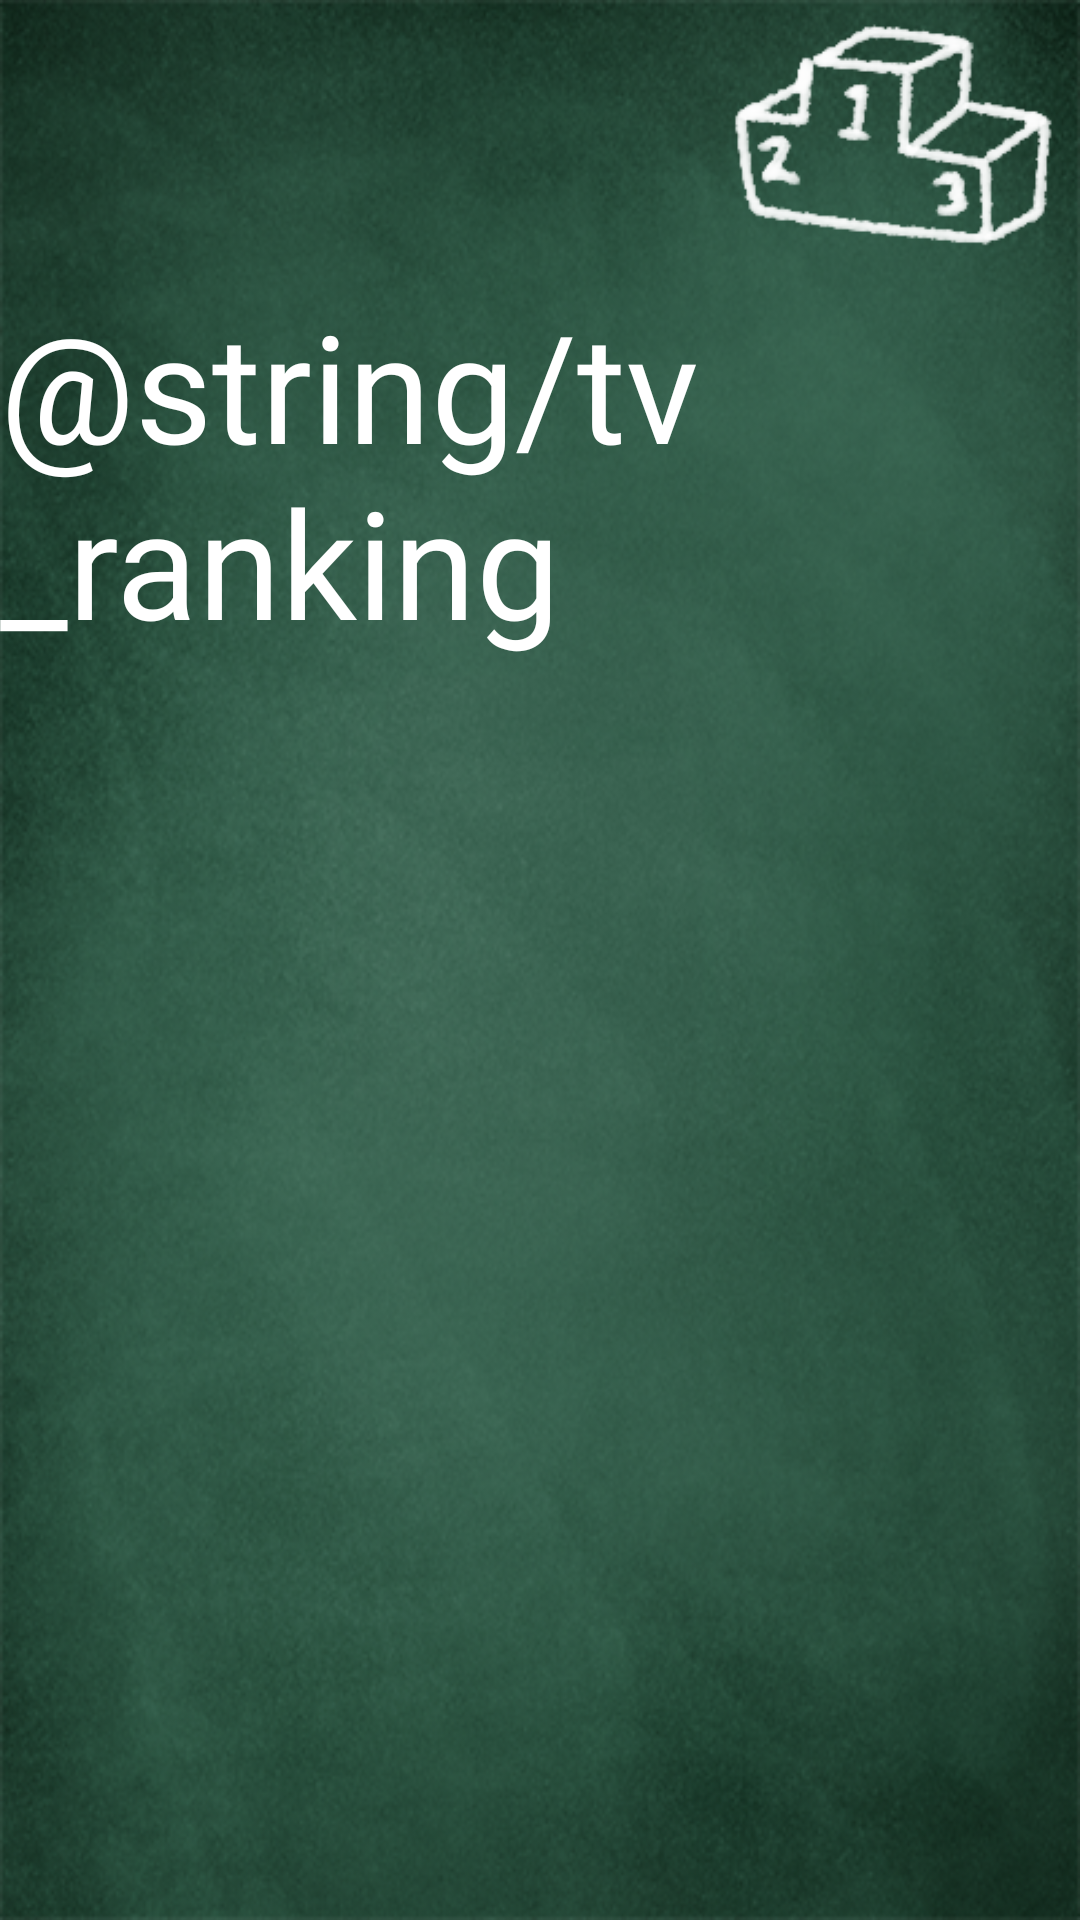

This screen was rendered from an Android layout file. Write that file and the resources it references.
<!-- AndroidManifest.xml: application theme AppTheme -->
<!-- res/layout/activity_ranking.xml -->
<?xml version="1.0" encoding="utf-8"?>
<androidx.constraintlayout.widget.ConstraintLayout xmlns:android="http://schemas.android.com/apk/res/android"
    xmlns:app="http://schemas.android.com/apk/res-auto"
    xmlns:tools="http://schemas.android.com/tools"
    android:layout_width="match_parent"
    android:layout_height="match_parent"
    android:background="@drawable/fondoverde"
    tools:context=".RankingActivity">

    <TextView
        android:id="@+id/tv_ranking"
        android:layout_width="wrap_content"
        android:layout_height="wrap_content"
        android:fontFamily="@font/pigment"
        android:text="@string/tv_ranking"
        android:textColor="#FFFFFF"
        android:textSize="50sp"
        app:layout_constraintEnd_toEndOf="parent"
        app:layout_constraintHorizontal_bias="0.498"
        app:layout_constraintStart_toStartOf="parent"
        app:layout_constraintTop_toBottomOf="@+id/iv_ranking" />

    <ImageView
        android:id="@+id/iv_ranking"
        android:layout_width="123dp"
        android:layout_height="95dp"
        app:layout_constraintEnd_toEndOf="parent"
        app:layout_constraintTop_toTopOf="parent"
        app:srcCompat="@drawable/ranking" />

    <androidx.recyclerview.widget.RecyclerView
        android:id="@+id/rv_puntuaciones"
        android:layout_width="409dp"
        android:layout_height="577dp"
        tools:layout_editor_absoluteX="1dp"
        tools:layout_editor_absoluteY="153dp" />

</androidx.constraintlayout.widget.ConstraintLayout>
<!-- resources referenced by this layout -->
<resources>
  <!-- drawable fondoverde: png bitmap (drawable, 290642 bytes) -->
  <!-- drawable ranking: png bitmap (drawable, 7012 bytes) -->
  <style name="AppTheme" parent="Theme.AppCompat.Light.NoActionBar">
          <item name="colorPrimary">@color/colorPrimary</item>
          <item name="colorPrimaryDark">@color/colorPrimaryDark</item>
          <item name="colorAccent">@color/colorAccent</item>
      </style>
  <!-- not gathered from this repository: default colours our renderer supplied (Android Studio template values) -->
  <color name="colorPrimary">#FF6200EE</color>
  <color name="colorPrimaryDark">#FF3700B3</color>
  <color name="colorAccent">#FF03DAC5</color>
</resources>
